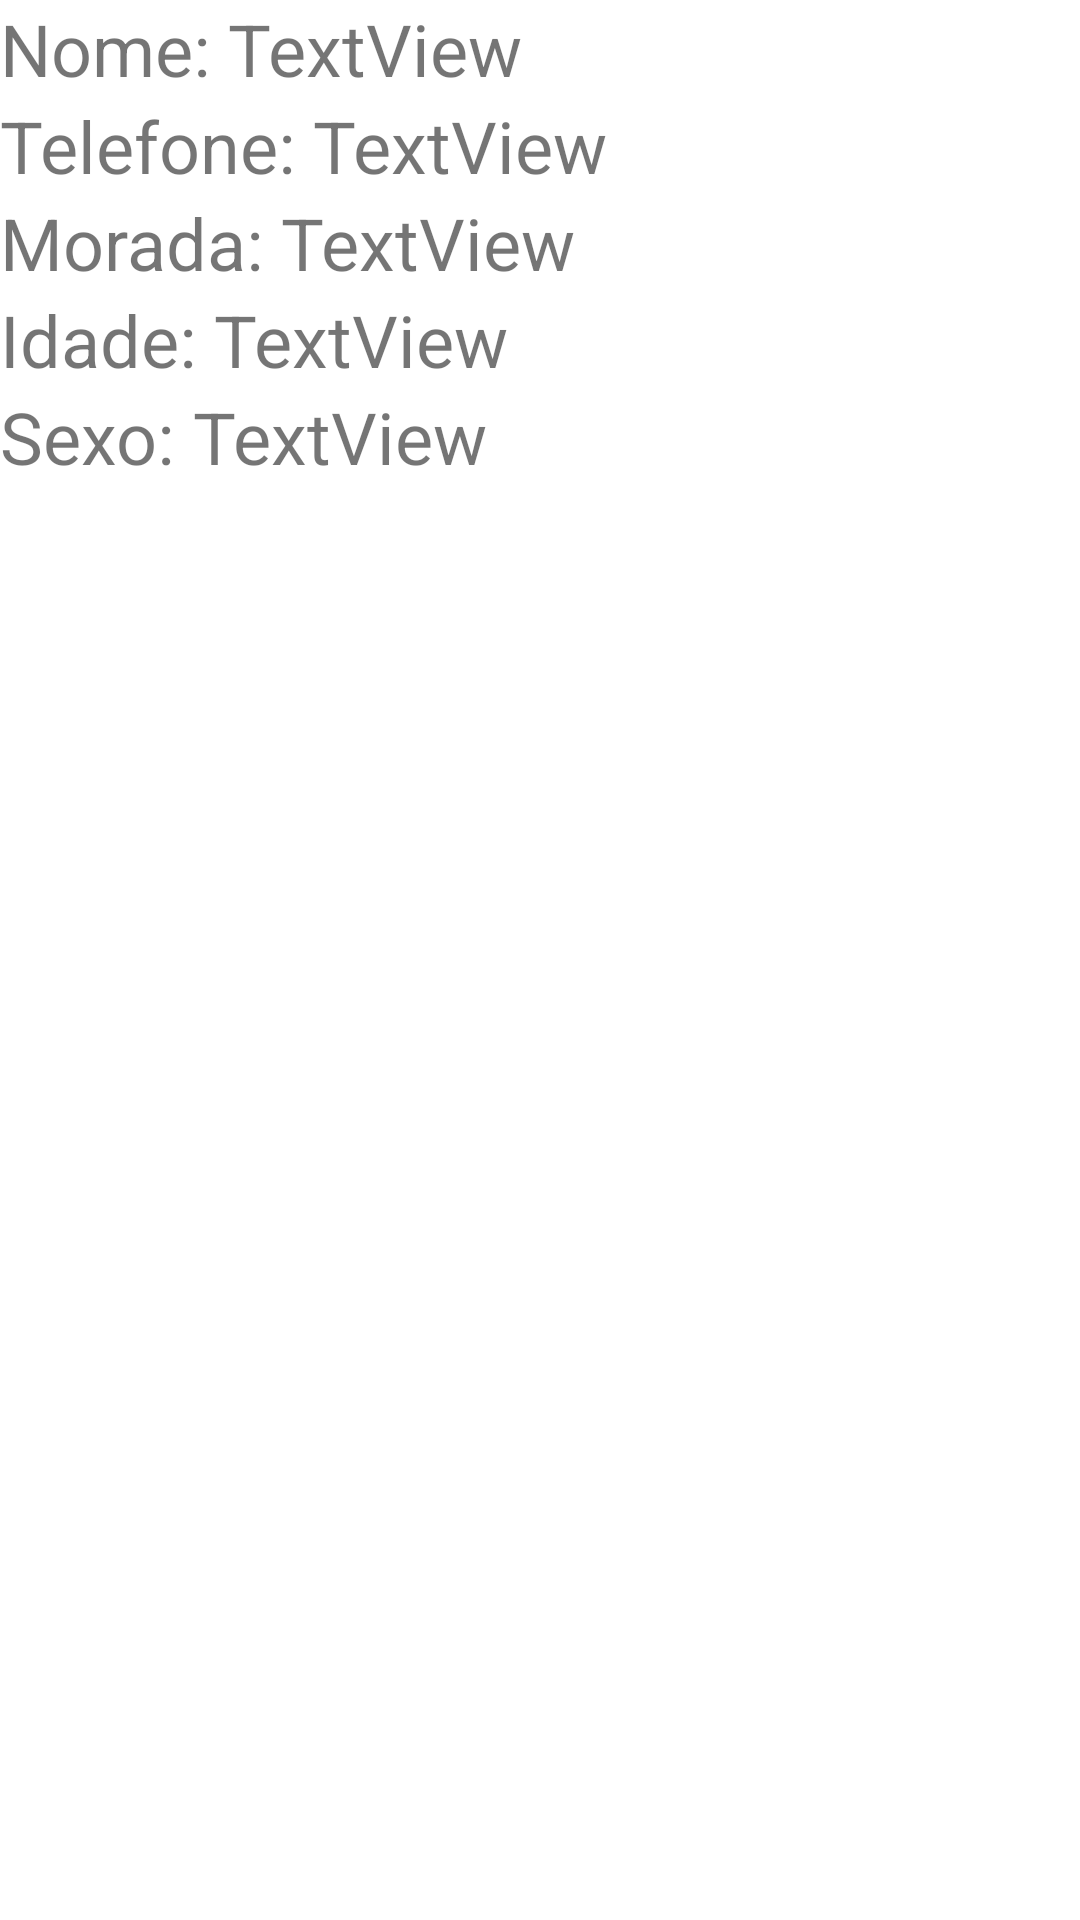

Android layout source for this screen:
<!-- AndroidManifest.xml: application theme Theme.SecondChanceREcycler -->
<!-- res/layout/activity_resultados.xml -->
<?xml version="1.0" encoding="utf-8"?>
<LinearLayout xmlns:android="http://schemas.android.com/apk/res/android"
    xmlns:app="http://schemas.android.com/apk/res-auto"
    xmlns:tools="http://schemas.android.com/tools"
    android:layout_width="match_parent"
    android:layout_height="match_parent"
    tools:context=".Resultados"
    android:orientation="vertical">

    <LinearLayout
        android:layout_width="match_parent"
        android:layout_height="wrap_content"
        android:orientation="horizontal">

    <TextView
        android:id="@+id/textView"
        android:layout_width="wrap_content"
        android:layout_height="wrap_content"
        android:text="Nome: "
        android:textSize="24dp"
        tools:layout_editor_absoluteX="167dp"
        tools:layout_editor_absoluteY="58dp" />

    <TextView
        android:id="@+id/txt_nom"
        android:layout_width="wrap_content"
        android:layout_height="wrap_content"
        android:text="TextView"
        android:textSize="24dp"
        tools:layout_editor_absoluteX="166dp"
        tools:layout_editor_absoluteY="130dp" />

    </LinearLayout>

    <LinearLayout
        android:layout_width="match_parent"
        android:layout_height="wrap_content"
        android:orientation="horizontal">

        <TextView
            android:id="@+id/textVieww"
            android:layout_width="wrap_content"
            android:layout_height="wrap_content"
            android:text="Telefone: "
            android:textSize="24dp"
            tools:layout_editor_absoluteX="167dp"
            tools:layout_editor_absoluteY="58dp" />

        <TextView
            android:id="@+id/txt_tel"
            android:layout_width="wrap_content"
            android:layout_height="wrap_content"
            android:text="TextView"
            android:textSize="24dp"
            tools:layout_editor_absoluteX="166dp"
            tools:layout_editor_absoluteY="130dp" />

    </LinearLayout>

    <LinearLayout
        android:layout_width="match_parent"
        android:layout_height="wrap_content"
        android:orientation="horizontal">

        <TextView
            android:id="@+id/textView2"
            android:layout_width="wrap_content"
            android:layout_height="wrap_content"
            android:text="Morada: "
            android:textSize="24dp"
            tools:layout_editor_absoluteX="167dp"
            tools:layout_editor_absoluteY="58dp" />

        <TextView
            android:id="@+id/txt_morr"
            android:layout_width="wrap_content"
            android:layout_height="wrap_content"
            android:text="TextView"
            android:textSize="24dp"
            tools:layout_editor_absoluteX="166dp"
            tools:layout_editor_absoluteY="130dp" />

    </LinearLayout>

    <LinearLayout
        android:layout_width="match_parent"
        android:layout_height="wrap_content"
        android:orientation="horizontal">

        <TextView
            android:id="@+id/textView22"
            android:layout_width="wrap_content"
            android:layout_height="wrap_content"
            android:text="Idade: "
            android:textSize="24dp"
            tools:layout_editor_absoluteX="167dp"
            tools:layout_editor_absoluteY="58dp" />

        <TextView
            android:id="@+id/txt_idadd"
            android:layout_width="wrap_content"
            android:layout_height="wrap_content"
            android:text="TextView"
            android:textSize="24dp"
            tools:layout_editor_absoluteX="166dp"
            tools:layout_editor_absoluteY="130dp" />

    </LinearLayout>

    <LinearLayout
        android:layout_width="match_parent"
        android:layout_height="wrap_content"
        android:orientation="horizontal">

        <TextView
            android:id="@+id/textView2222"
            android:layout_width="wrap_content"
            android:layout_height="wrap_content"
            android:text="Sexo: "
            android:textSize="24dp"
            tools:layout_editor_absoluteX="167dp"
            tools:layout_editor_absoluteY="58dp" />

        <TextView
            android:id="@+id/txt_sexooo"
            android:layout_width="wrap_content"
            android:layout_height="wrap_content"
            android:text="TextView"
            android:textSize="24dp"
            tools:layout_editor_absoluteX="166dp"
            tools:layout_editor_absoluteY="130dp" />

    </LinearLayout>

</LinearLayout>
<!-- resources referenced by this layout -->
<resources>
  <style name="Theme.SecondChanceREcycler" parent="Theme.MaterialComponents.DayNight.DarkActionBar">
          
          <item name="colorPrimary">@color/purple_500</item>
          <item name="colorPrimaryVariant">@color/purple_700</item>
          <item name="colorOnPrimary">@color/white</item>
          
          <item name="colorSecondary">@color/teal_200</item>
          <item name="colorSecondaryVariant">@color/teal_700</item>
          <item name="colorOnSecondary">@color/black</item>
          
          <item name="android:statusBarColor">?attr/colorPrimaryVariant</item>
          
      </style>
  <!-- not gathered from this repository: default colours our renderer supplied (Android Studio template values) -->
  <color name="purple_500">#FF6200EE</color>
  <color name="purple_700">#FF3700B3</color>
  <color name="teal_200">#FF03DAC5</color>
  <color name="teal_700">#FF018786</color>
  <color name="black">#FF000000</color>
  <color name="white">#FFFFFFFF</color>
</resources>
